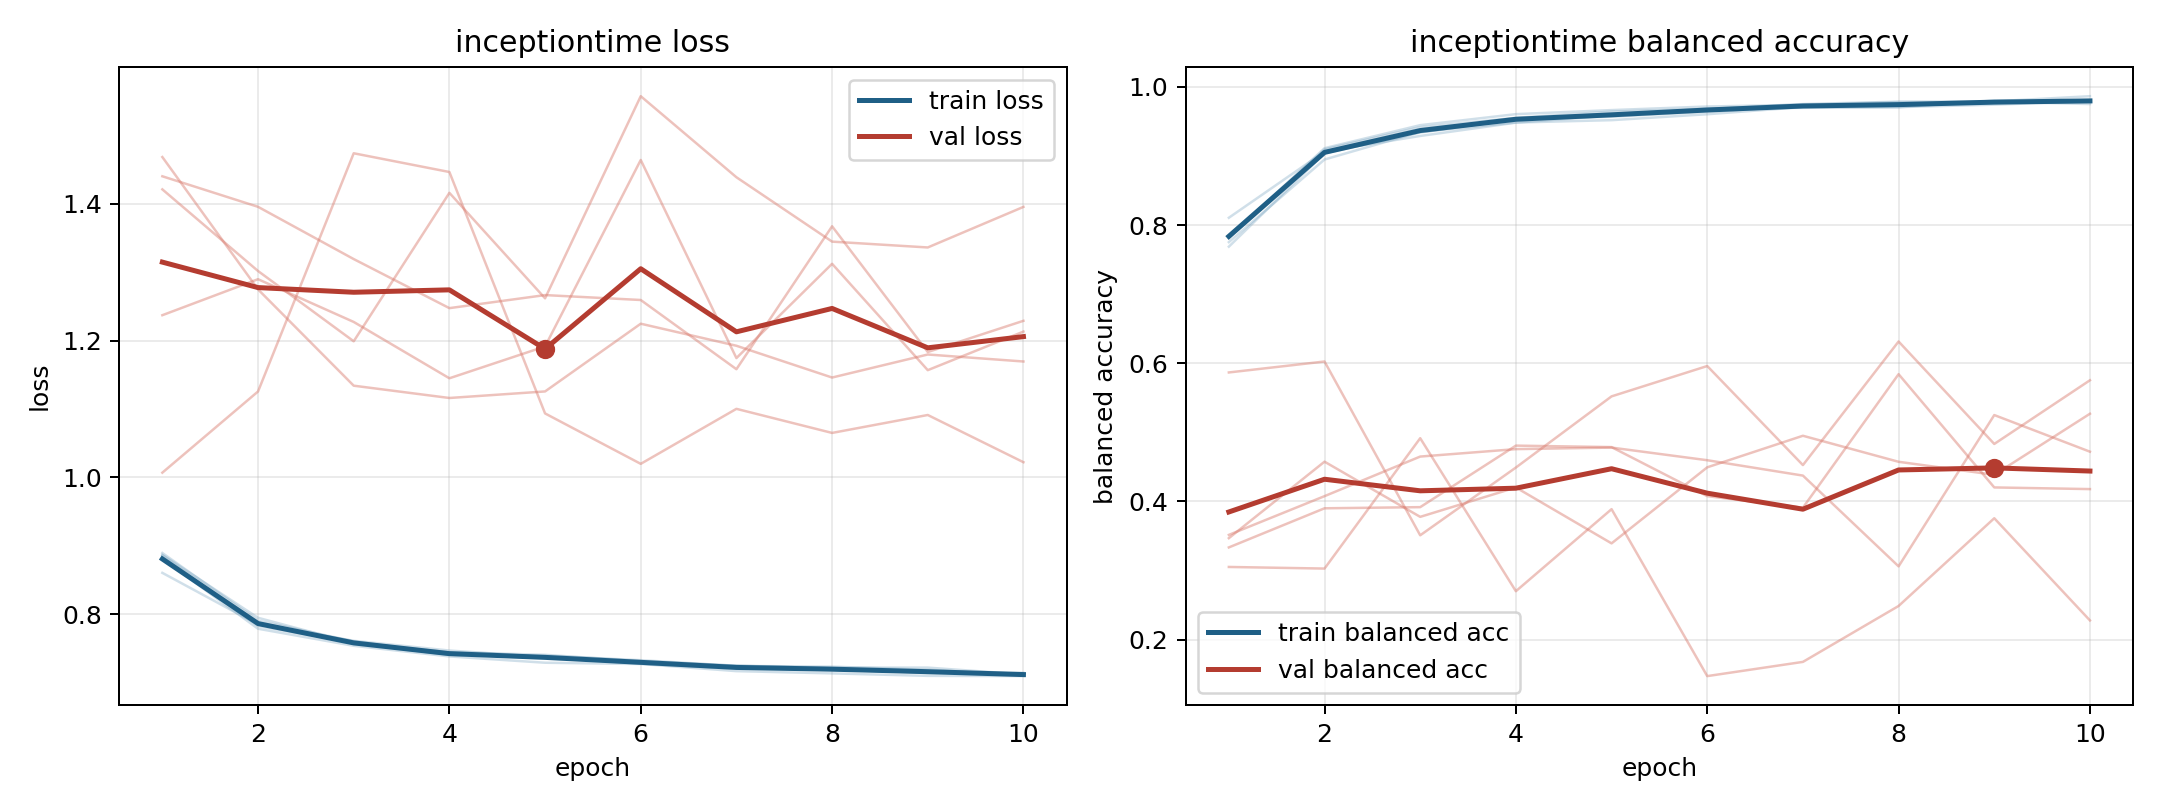

The data file committed next to this chart (first rows):
model, fold, epoch, train_loss, train_balanced_accuracy, val_loss, val_balanced_accuracy
inceptiontime, 1, 1, 0.8816, 0.781, 1.421, 0.305
inceptiontime, 1, 2, 0.7791, 0.9097, 1.301, 0.3027
inceptiontime, 1, 3, 0.7542, 0.9417, 1.199, 0.4915
inceptiontime, 1, 4, 0.7387, 0.9553, 1.416, 0.27
inceptiontime, 1, 5, 0.7295, 0.9643, 1.262, 0.3887
inceptiontime, 1, 6, 0.7276, 0.9679, 1.557, 0.147
inceptiontime, 1, 7, 0.7172, 0.9752, 1.438, 0.1676
inceptiontime, 1, 8, 0.7139, 0.9786, 1.344, 0.2485
inceptiontime, 1, 9, 0.7103, 0.9776, 1.336, 0.3756
inceptiontime, 1, 10, 0.71, 0.9795, 1.395, 0.2276
inceptiontime, 2, 1, 0.8607, 0.8106, 1.44, 0.3467
inceptiontime, 2, 2, 0.7852, 0.9064, 1.395, 0.4575
inceptiontime, 2, 3, 0.7615, 0.929, 1.319, 0.3776
inceptiontime, 2, 4, 0.7473, 0.9483, 1.247, 0.4201
inceptiontime, 2, 5, 0.7379, 0.9586, 1.266, 0.3392
inceptiontime, 2, 6, 0.7297, 0.9689, 1.259, 0.4493
inceptiontime, 2, 7, 0.7249, 0.9698, 1.158, 0.495
inceptiontime, 2, 8, 0.7238, 0.9707, 1.367, 0.4573
inceptiontime, 2, 9, 0.7192, 0.9743, 1.183, 0.4385
inceptiontime, 2, 10, 0.7117, 0.9792, 1.229, 0.5269
inceptiontime, 3, 1, 0.8897, 0.7827, 1.237, 0.3515
inceptiontime, 3, 2, 0.7908, 0.9113, 1.289, 0.4076
inceptiontime, 3, 3, 0.7608, 0.9446, 1.227, 0.4649
inceptiontime, 3, 4, 0.7418, 0.9606, 1.145, 0.4756
inceptiontime, 3, 5, 0.7398, 0.9665, 1.191, 0.4779
inceptiontime, 3, 6, 0.7332, 0.9716, 1.464, 0.4596
inceptiontime, 3, 7, 0.7249, 0.9742, 1.174, 0.4373
inceptiontime, 3, 8, 0.7223, 0.9781, 1.312, 0.3059
inceptiontime, 3, 9, 0.7224, 0.9792, 1.157, 0.525
inceptiontime, 3, 10, 0.7124, 0.9866, 1.213, 0.4719
inceptiontime, 4, 1, 0.8869, 0.7753, 1.468, 0.3333
inceptiontime, 4, 2, 0.7951, 0.8949, 1.275, 0.39
inceptiontime, 4, 3, 0.7578, 0.9348, 1.134, 0.3916
inceptiontime, 4, 4, 0.7449, 0.9485, 1.116, 0.4807
inceptiontime, 4, 5, 0.741, 0.9519, 1.126, 0.4786
inceptiontime, 4, 6, 0.7318, 0.9605, 1.225, 0.4076
inceptiontime, 4, 7, 0.7252, 0.9709, 1.192, 0.3908
inceptiontime, 4, 8, 0.7214, 0.9705, 1.146, 0.5841
inceptiontime, 4, 9, 0.7143, 0.9802, 1.18, 0.4202
inceptiontime, 4, 10, 0.7148, 0.9782, 1.169, 0.4178
inceptiontime, 5, 1, 0.8862, 0.7687, 1.007, 0.5866
inceptiontime, 5, 2, 0.7831, 0.9039, 1.126, 0.6025
inceptiontime, 5, 3, 0.7579, 0.934, 1.473, 0.3509
inceptiontime, 5, 4, 0.7411, 0.9532, 1.446, 0.449
inceptiontime, 5, 5, 0.7384, 0.9568, 1.094, 0.552
inceptiontime, 5, 6, 0.728, 0.9641, 1.02, 0.5959
inceptiontime, 5, 7, 0.7208, 0.972, 1.1, 0.4525
inceptiontime, 5, 8, 0.719, 0.974, 1.065, 0.6314
inceptiontime, 5, 9, 0.7159, 0.9786, 1.091, 0.4831
inceptiontime, 5, 10, 0.712, 0.9752, 1.022, 0.5753
